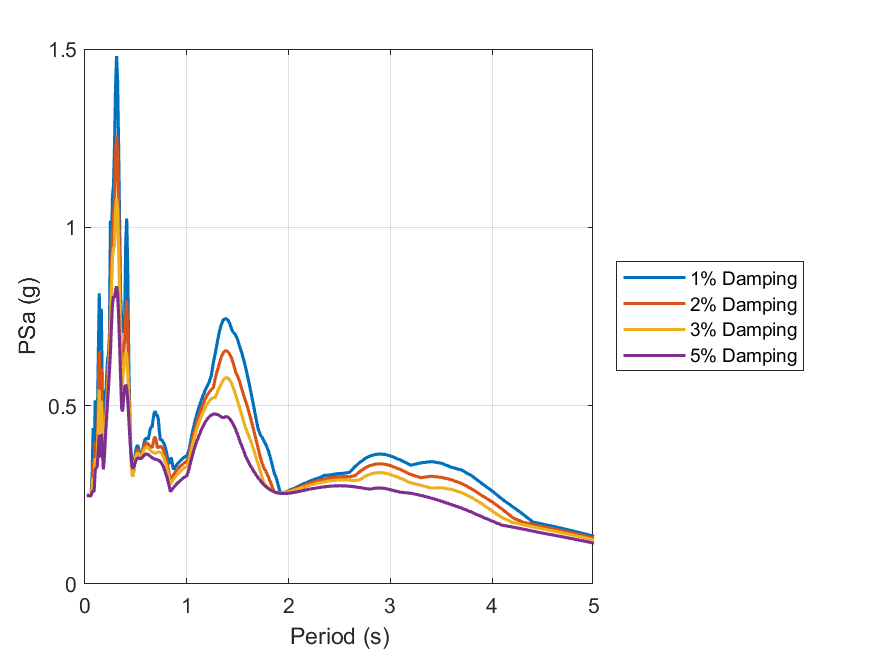

Values plotted in this chart, from the file beside it:
id, period, psa_1, psa_2, psa_3, psa_5
1, 0.01, Inf, Inf, Inf, Inf
2, 0.02, 0.2513, 0.2496, 0.2486, 0.2476
3, 0.03, 0.2492, 0.2486, 0.2483, 0.2479
4, 0.04, 0.2479, 0.2474, 0.2472, 0.247
5, 0.05, 0.2468, 0.2468, 0.2469, 0.2469
6, 0.06, 0.2487, 0.2487, 0.2487, 0.2486
7, 0.07, 0.3061, 0.278, 0.2654, 0.2589
8, 0.08, 0.437, 0.3458, 0.2977, 0.2604
9, 0.09, 0.3352, 0.2892, 0.2719, 0.2595
10, 0.1, 0.515, 0.3985, 0.3527, 0.3184
11, 0.11, 0.3915, 0.3448, 0.3283, 0.3254
12, 0.12, 0.4369, 0.3754, 0.3517, 0.3289
13, 0.13, 0.6261, 0.5021, 0.4351, 0.3739
14, 0.14, 0.8153, 0.6513, 0.5454, 0.4183
15, 0.15, 0.6579, 0.4973, 0.4237, 0.3544
16, 0.16, 0.772, 0.6046, 0.5135, 0.4212
17, 0.17, 0.539, 0.4894, 0.449, 0.3831
18, 0.18, 0.4324, 0.3675, 0.3363, 0.3214
19, 0.19, 0.5438, 0.424, 0.3829, 0.3526
20, 0.2, 0.4684, 0.4552, 0.4398, 0.4086
21, 0.21, 0.5692, 0.5107, 0.4911, 0.456
22, 0.22, 0.6242, 0.5562, 0.5384, 0.5018
23, 0.23, 0.6435, 0.6158, 0.5914, 0.5486
24, 0.24, 0.6997, 0.6712, 0.644, 0.5961
25, 0.25, 1.019, 0.7768, 0.7134, 0.6523
26, 0.26, 0.9427, 0.8792, 0.8215, 0.7245
27, 0.27, 1.089, 0.9919, 0.9126, 0.7852
28, 0.28, 1.117, 1.024, 0.942, 0.8069
29, 0.29, 1.231, 1.079, 0.9472, 0.803
30, 0.3, 1.391, 1.197, 1.046, 0.8232
31, 0.31, 1.48, 1.258, 1.081, 0.8347
32, 0.32, 1.412, 1.213, 1.053, 0.8144
33, 0.33, 1.231, 1.075, 0.9467, 0.7554
34, 0.34, 1.013, 0.9034, 0.8117, 0.6692
35, 0.35, 0.8041, 0.731, 0.673, 0.5765
36, 0.36, 0.747, 0.6172, 0.5449, 0.4917
37, 0.37, 0.7283, 0.6354, 0.5708, 0.484
38, 0.38, 0.7041, 0.6502, 0.6028, 0.5252
39, 0.39, 0.7418, 0.6852, 0.6343, 0.5503
40, 0.4, 0.9566, 0.7515, 0.6501, 0.5589
41, 0.41, 1.025, 0.7955, 0.6429, 0.5474
42, 0.42, 0.8824, 0.6981, 0.5907, 0.514
43, 0.43, 0.6231, 0.556, 0.5189, 0.4659
44, 0.44, 0.4796, 0.4538, 0.4362, 0.4128
45, 0.45, 0.3792, 0.3544, 0.359, 0.3653
46, 0.46, 0.3466, 0.3216, 0.3095, 0.3342
47, 0.47, 0.3349, 0.3047, 0.3008, 0.3231
48, 0.48, 0.3429, 0.3151, 0.3196, 0.3279
49, 0.49, 0.3549, 0.3465, 0.3418, 0.3376
50, 0.5, 0.3766, 0.3658, 0.3575, 0.346
51, 0.51, 0.3871, 0.3749, 0.3651, 0.3509
52, 0.52, 0.3873, 0.3759, 0.3669, 0.3532
53, 0.53, 0.3764, 0.3697, 0.3637, 0.3527
54, 0.54, 0.3635, 0.3621, 0.3593, 0.3515
55, 0.55, 0.3588, 0.36, 0.3587, 0.352
56, 0.56, 0.3666, 0.3654, 0.3626, 0.3541
57, 0.57, 0.3816, 0.3755, 0.3694, 0.3572
58, 0.58, 0.3958, 0.3853, 0.376, 0.3605
59, 0.59, 0.4049, 0.3924, 0.3815, 0.3632
60, 0.6, 0.4085, 0.3953, 0.3837, 0.3642
... 130 more rows
